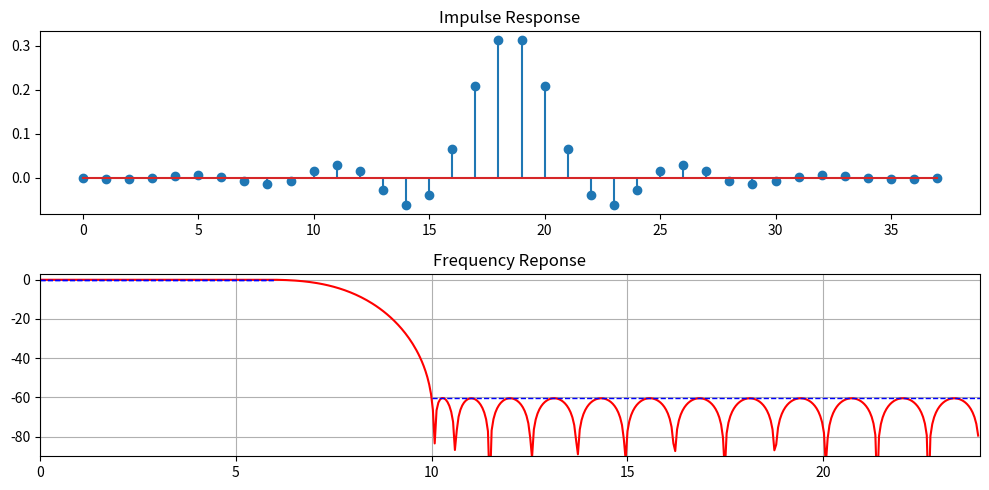

Reproduce this figure in Python.
#! /usr/bin/env python3
from scipy import signal

Fs  = 48                # Sample rate
Fpb = 6                 # End of pass band
Fsb = 10                # Start of stop band
Apb = 0.05              # Max Pass band ripple in dB
Asb = 60                # Min stop band attenuation in dB
N   = 37                # Order of the filter (=number of taps-1)

# Remez weight calculation: https://www.dsprelated.com/showcode/209.php
err_pb = (1 - 10**(-Apb/20))/2      # /2 is not part of the article above, but makes the result consistent with pyFDA
err_sb = 10**(-Asb/20)

w_pb = 1/err_pb
w_sb = 1/err_sb
    
# Calculate that FIR coefficients
h = signal.remez(
      N+1,                      # Desired number of taps
      [0., Fpb/Fs, Fsb/Fs, .5], # Filter inflection points
      [1,0],          # Desired gain for each of the bands: 1 in the pass band, 0 in the stop band
      weight = [w_pb, w_sb]    # weights used to get the right ripple and attenuation
    )               

print(h)

import numpy as np
from matplotlib import pyplot as plt

# Calculate 20*log10(x) without printing an error when x=0
def dB20(array):
    with np.errstate(divide='ignore'):
        return 20 * np.log10(array)

(w,H) = signal.freqz(h)

# Find pass band ripple
Hpb_min = min(np.abs(H[0:int(Fpb/Fs*2 * len(H))]))
Hpb_max = max(np.abs(H[0:int(Fpb/Fs*2 * len(H))]))
Rpb = 1 - (Hpb_max - Hpb_min)
    
# Find stop band attenuation
Hsb_max = max(np.abs(H[int(Fsb/Fs*2 * len(H)+1):len(H)]))
Rsb = Hsb_max
    
print("Pass band ripple:      %fdB" % (-dB20(Rpb)))
print("Stop band attenuation: %fdB" % -dB20(Rsb))

# Plot impulse response/filter coefficients
plt.figure(figsize=(10,5))
plt.subplot(211)
plt.title("Impulse Response")
plt.stem(h)
plt.subplot(212)
plt.title("Frequency Reponse")
plt.grid(True)
plt.plot(w/np.pi/2*Fs,dB20(np.abs(H)), "r")
plt.plot([0, Fpb], [dB20(Hpb_max), dB20(Hpb_max)], "b--", linewidth=1.0)
plt.plot([0, Fpb], [dB20(Hpb_min), dB20(Hpb_min)], "b--", linewidth=1.0)
plt.plot([Fsb, Fs/2], [dB20(Hsb_max), dB20(Hsb_max)], "b--", linewidth=1.0)
plt.xlim(0, Fs/2)
plt.ylim(-90, 3)

plt.tight_layout()
plt.savefig("remez_example_filter.svg")


